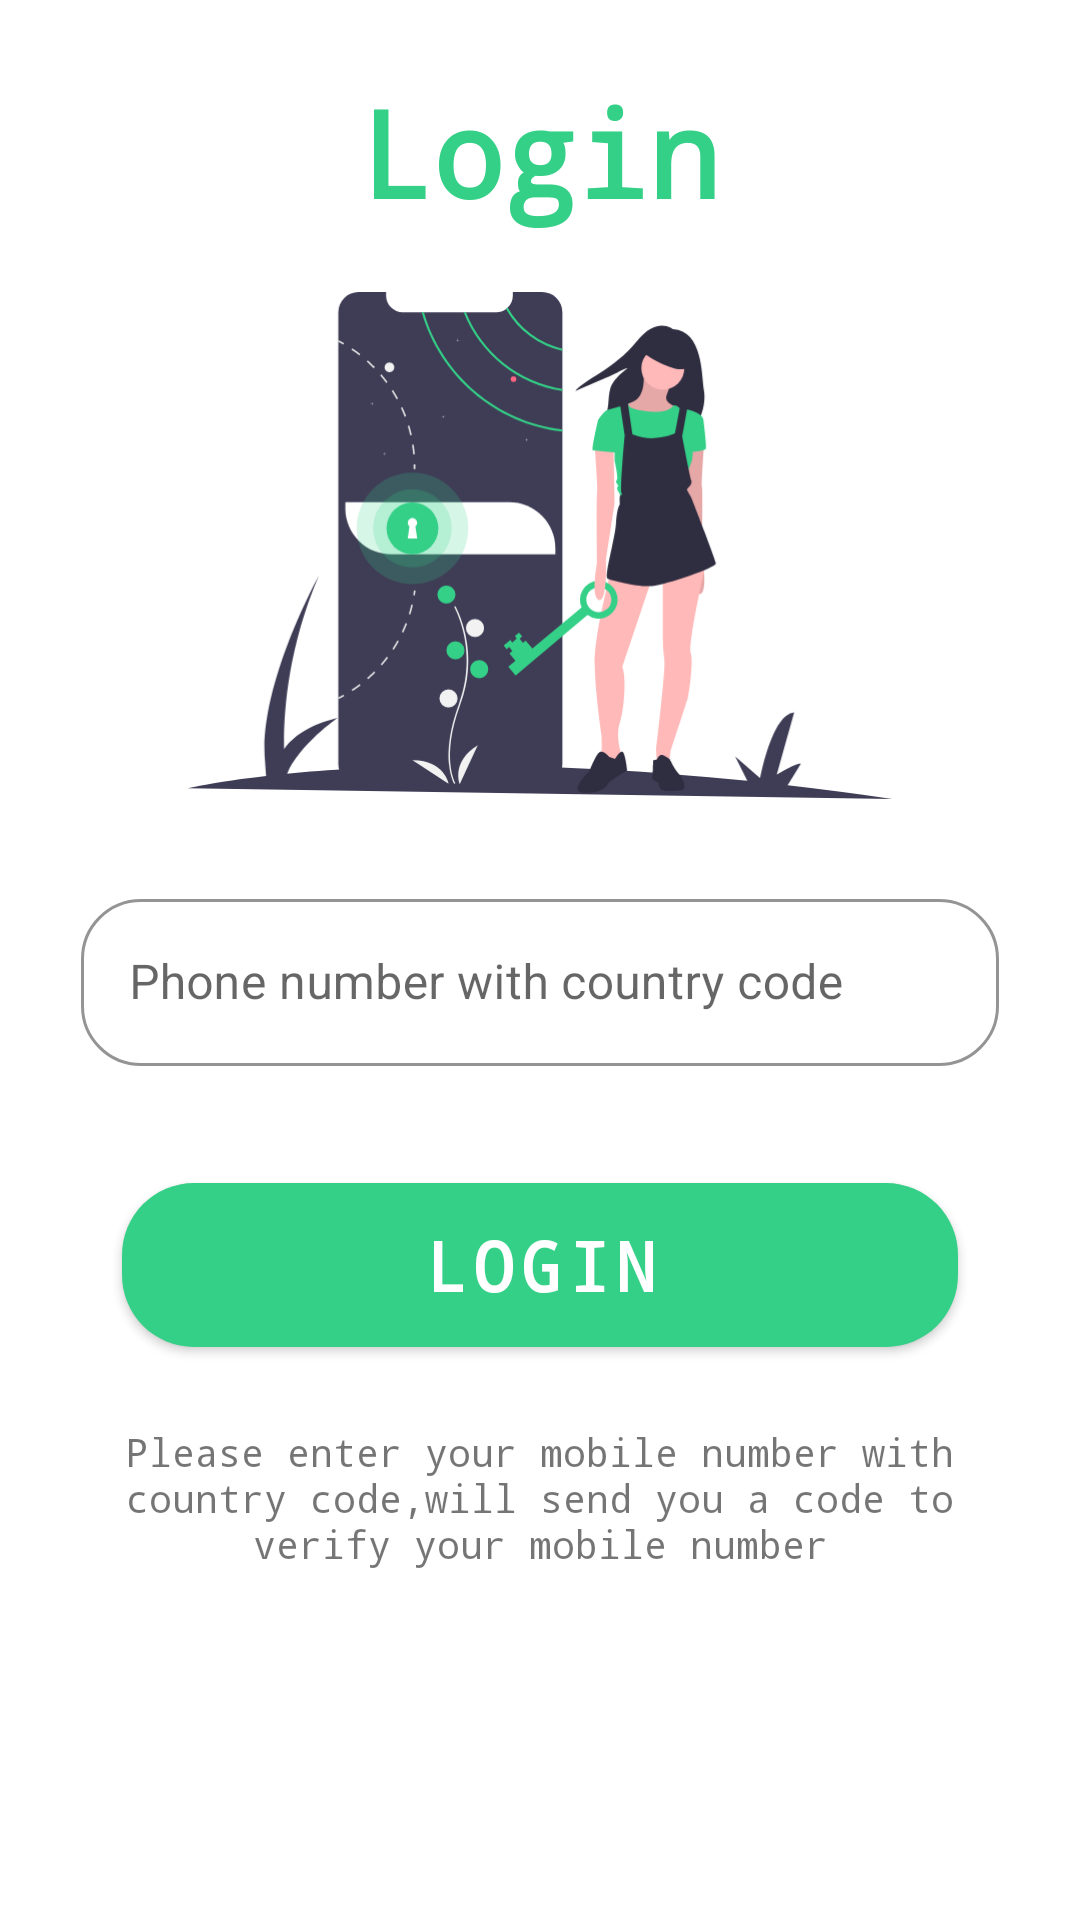

This screen was rendered from an Android layout file. Write that file and the resources it references.
<!-- AndroidManifest.xml: application theme Theme.GreenTaxi -->
<!-- res/layout/fragment_login.xml -->
<?xml version="1.0" encoding="utf-8"?>
<ScrollView xmlns:android="http://schemas.android.com/apk/res/android"
    xmlns:app="http://schemas.android.com/apk/res-auto"
    xmlns:tools="http://schemas.android.com/tools"
    android:layout_width="match_parent"
    android:layout_height="match_parent"
>
    <LinearLayout
        android:layout_width="match_parent"
        android:layout_height="wrap_content"
        android:orientation="vertical"
        android:padding="24dp">


    <ProgressBar
        android:id="@+id/progress_circular"
        android:layout_width="wrap_content"
        android:layout_height="wrap_content"
        android:visibility="gone"
        android:layout_gravity="center"
        tools:visibility="gone" />

    <TextView
        android:id="@+id/tv_phoneNumber"
        android:layout_width="wrap_content"
        android:layout_height="wrap_content"
        android:layout_gravity="center"
        android:layout_marginBottom="20dp"
        android:fontFamily="monospace"
        android:text="@string/login"
        android:textColor="@color/primeGreen"
        android:textFontWeight="900"
        android:textSize="40sp"
        android:textStyle="bold" />

    <ImageView
        android:id="@+id/imageView_login"
        android:layout_width="wrap_content"
        android:layout_height="169dp"
        android:layout_gravity="center"
        android:layout_marginBottom="25dp"
        android:src="@drawable/ic_login" />

    <com.google.android.material.textfield.TextInputLayout
        android:id="@+id/tf_phoneNumber"
        style="@style/Widget.MaterialComponents.TextInputLayout.OutlinedBox"
        android:layout_width="match_parent"
        android:layout_height="wrap_content"
        android:layout_marginBottom="30dp"
        android:fontFamily="monospace"
        android:hint="@string/phone_number_hint_text"
        android:padding="3dp"
        app:boxCornerRadiusBottomEnd="20dp"
        app:boxCornerRadiusBottomStart="20dp"
        app:boxCornerRadiusTopEnd="20dp"
        app:boxCornerRadiusTopStart="20dp"
        app:boxStrokeColor="@color/primeGreen"

        >

        <com.google.android.material.textfield.TextInputEditText
            android:layout_width="match_parent"
            android:layout_height="wrap_content"
            />

    </com.google.android.material.textfield.TextInputLayout>

    <com.google.android.material.button.MaterialButton
        android:id="@+id/btn_login"
        android:layout_width="wrap_content"
        android:layout_height="wrap_content"
        android:layout_gravity="center"
        android:layout_marginBottom="20dp"
        android:fontFamily="monospace"
        android:paddingHorizontal="100dp"
        android:paddingVertical="12dp"
        android:text="@string/login"
        android:textFontWeight="700"
        android:textSize="23sp"
        android:textStyle="bold"
        app:cornerRadius="24dp" />

    <TextView
        android:id="@+id/tv_subheading"
        android:layout_width="wrap_content"
        android:layout_height="wrap_content"
        android:layout_gravity="center"
        android:fontFamily="monospace"
        android:text="@string/please_enter_your_mobile_number_with_country_code_will_send_you_a_code_to_verify_your_mobile_number"
        android:textAlignment="center"
        android:textFontWeight="500"
        android:textSize="13sp" />

    </LinearLayout>
</ScrollView>
<!-- resources referenced by this layout -->
<resources>
  <color name="primeGreen">#FF34d087</color>
  <!-- drawable ic_login: vector/xml drawable (drawable, 12055 chars, omitted) -->
  <string name="login">Login</string>
  <string name="phone_number_hint_text">Phone number with country code</string>
  <string name="please_enter_your_mobile_number_with_country_code_will_send_you_a_code_to_verify_your_mobile_number">Please enter your mobile number with country code,will send you a code to verify your mobile number</string>
  <style name="Theme.GreenTaxi" parent="Theme.MaterialComponents.DayNight.NoActionBar">
          
          <item name="colorPrimary">@color/primeGreen</item>
          <item name="colorPrimaryVariant">@color/darkPrimeGreen</item>
          <item name="colorOnPrimary">@color/white</item>
          
          <item name="colorSecondary">@color/teal_200</item>
          <item name="colorSecondaryVariant">@color/teal_700</item>
          <item name="colorOnSecondary">@color/black</item>
          
          <item name="android:statusBarColor" tools:targetApi="l">?attr/colorPrimaryVariant</item>
          
          <item name="appBarLayoutStyle"> @color/jungle_green</item>
  
      </style>
  <color name="darkPrimeGreen">#A134D087</color>
  <color name="white">#FFFFFFFF</color>
  <color name="teal_200">#FF03DAC5</color>
  <color name="teal_700">#FF018786</color>
  <color name="black">#FF000000</color>
  <color name="jungle_green">#FF2DBB54</color>
</resources>
